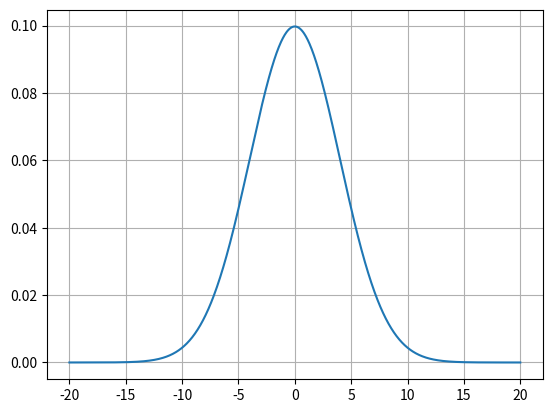

The script that saved this image:
import numpy as np
import matplotlib.pyplot as plt


############################################################
# 定义标准正态分布的概率密度函数（pdf）
############################################################
# 也可直接调用用 scipy.stats.norm.pdf，和以下函数定义的内容相同
# mean = 0
# std = 1
def norm_distribute(x, mean, std):
    """
    :param x: 随机变量取值，是一个标量数值
    :return: 概率密度函数对应的取值，是一个标量数值
    """
    return (1 / (np.power(2 * np.pi, 0.5) * std)) * np.power(np.e, -(np.power(x - mean, 2)) / (2 * np.power(std, 2)))


############################################################
# 生成离散的自变量采样序列，并计算对应的pdf取值，绘制图像
############################################################
list_x = np.linspace(start=-20, stop=20, num=1000)
list_y = []
for x in list_x:
    list_y.append(norm_distribute(x=x, mean=0, std=4))

# 绘制pdf的图像
fig, ax = plt.subplots()
ax.grid(True)  # 设置图像背景中的网格
ax.plot(list_x, list_y)
plt.show()
